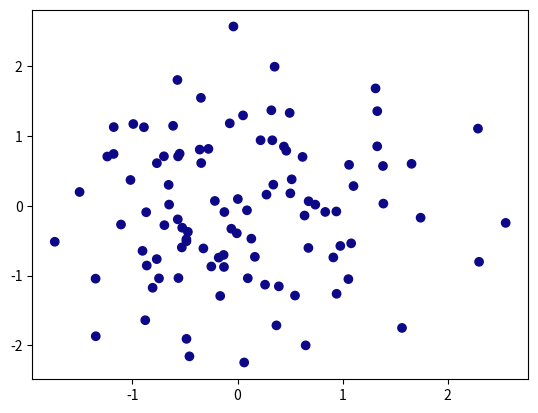

Python code for this plot:
import numpy as np
# import matplotlib.pyplot as plt

CLASSIFICATION = 0
REGRESSION     = 1

def generate_dataset(size=1000, nfeatures=2,
        nclasses=2, task=CLASSIFICATION):

    np.random.seed(420)
    X = np.random.randn(size, nfeatures)

    X = np.concatenate(
        (
            np.ones((size, 1)), X
        ),
        axis=1
    )

    thetas = np.random.randn(nfeatures+1, 1)

    labels = X.dot(thetas)[:, 0]*10

    if task == REGRESSION:
        return X, labels

    # Otherwise return the classification splitted at the mean
    if nclasses == 2:
        splitter = labels.mean()

        labels[labels >= splitter] = 1
        labels[labels < splitter]  = 0


        return X, labels

    if nclasses == 3:
        m, sigma = labels.mean(), 3
        splitter1, splitter2 = m-sigma, m+sigma

        labels[labels<splitter1] = 0
        for i in range(len(labels)):
            if labels[i] >=splitter1 and labels[i]<splitter2:
                labels[i] = 1
        labels[labels>splitter2] = 2

        print(np.unique(labels))
        return X, labels

def plot_dataset(X, y, **options):
    import matplotlib.pyplot as plt

    plt.style.use('ggplot')
    plt.scatter(X[:, 1], X[:, 2], c=y, cmap='plasma', edgecolor='k', **options)
    plt.show()

if __name__=='__main__':
    import matplotlib.pyplot as plt

    X, labels =  generate_dataset(size=100, nfeatures=2, task=CLASSIFICATION)
    plt.scatter(X[:, 1], X[:, 2], c=labels, cmap='plasma')
    plt.show()
